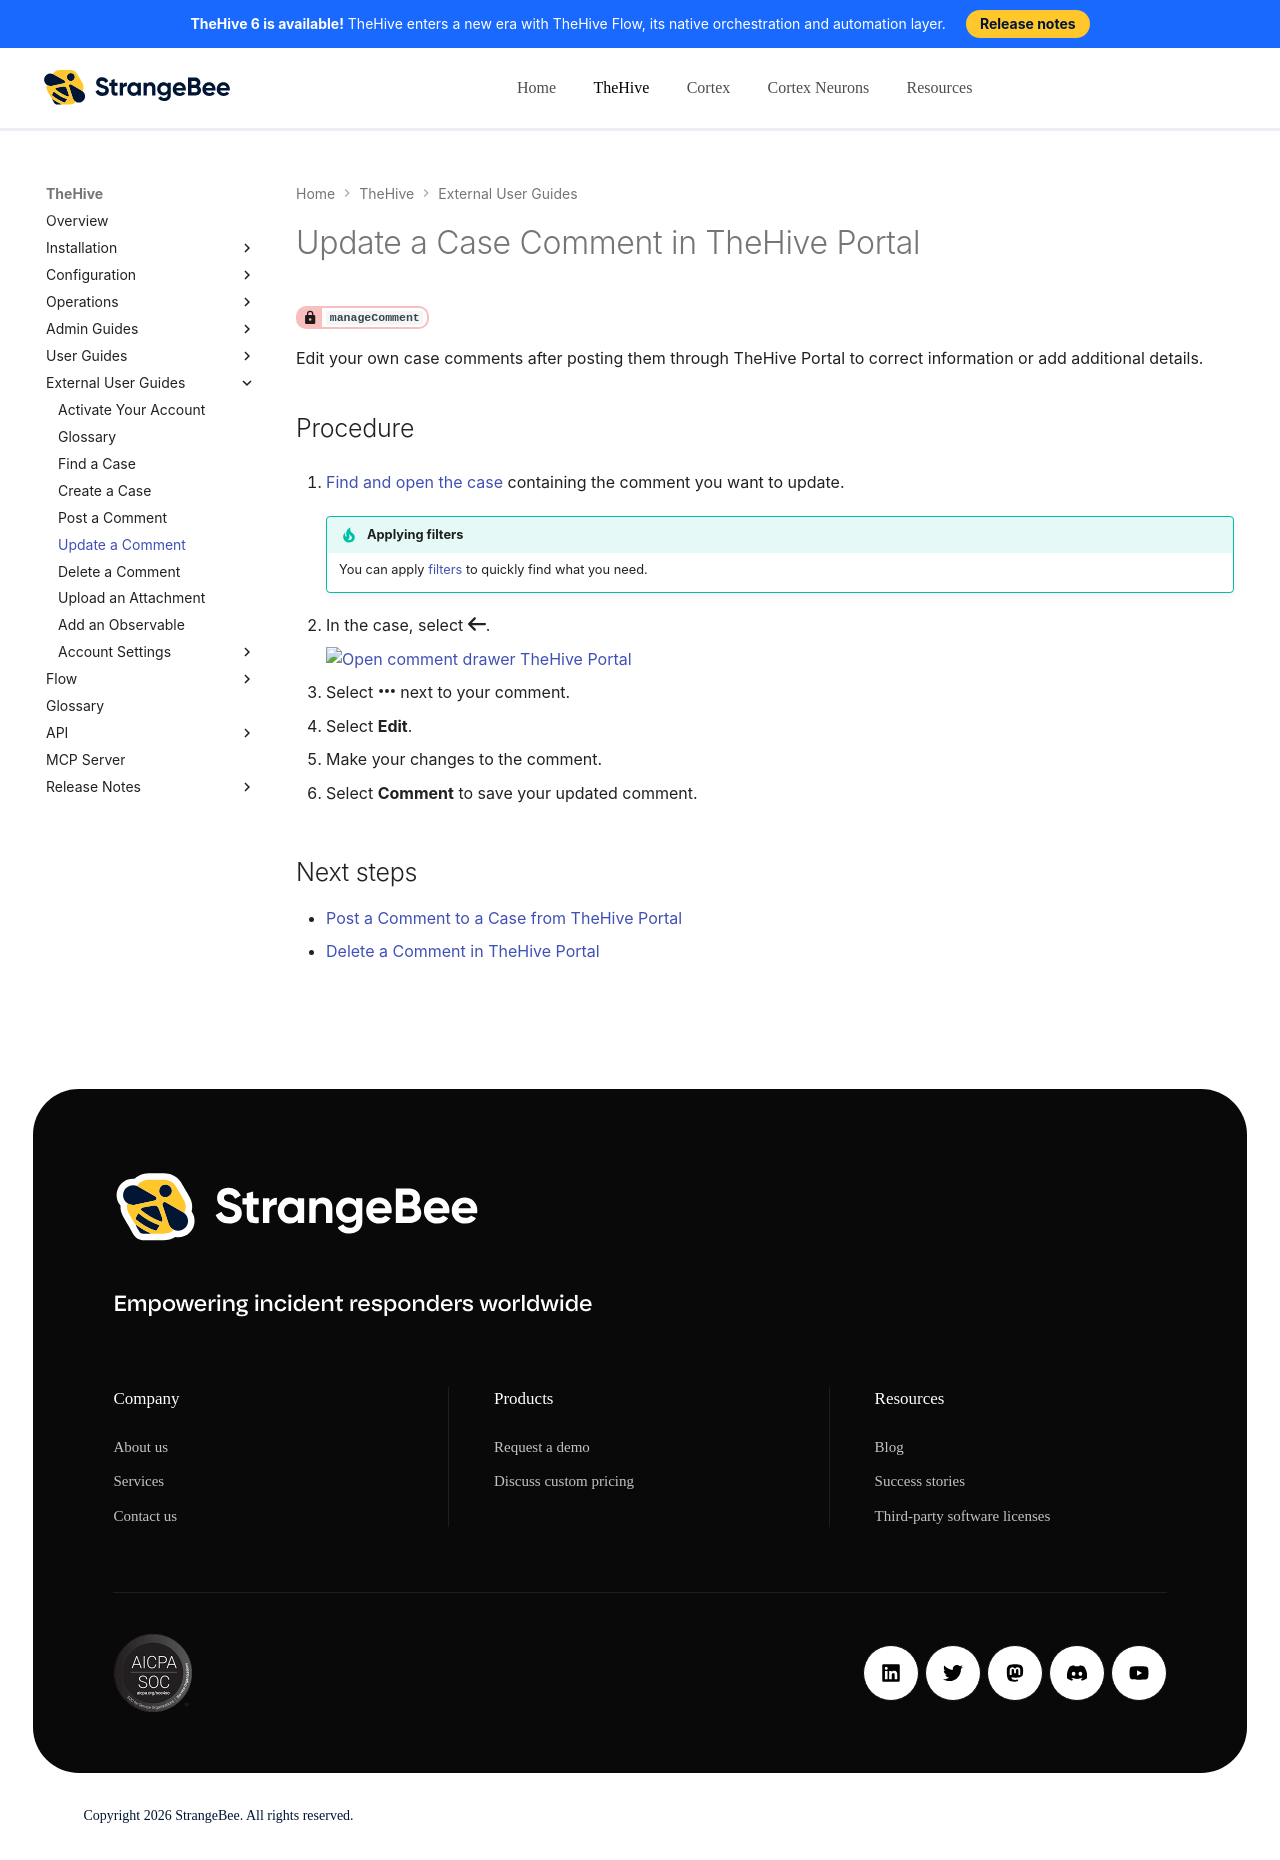

repository: StrangeBeeCorp/docs · page: thehive/thehive-portal/update-comment-cases-shared-thehive-portal/index.html · generator: mkdocs

# Update a Case Comment in TheHive Portal

<!-- md:permission `manageComment` -->

Edit your own case comments after posting them through TheHive Portal to correct information or add additional details.

<h2>Procedure</h2>

1. [Find and open the case](find-a-case-thehive-portal.md) containing the comment you want to update.

    {% include-markdown "includes/filters.md" %}

2. In the case, select :fontawesome-solid-arrow-left:.

    ![Open comment drawer TheHive Portal](../images/user-guides/thehive-portal/open-comment-drawer-thehive-portal.png)

3. Select :fontawesome-solid-ellipsis: next to your comment.

4. Select **Edit**.

5. Make your changes to the comment.

6. Select **Comment** to save your updated comment.

<h2>Next steps</h2>

* [Post a Comment to a Case from TheHive Portal](add-comment-cases-shared-thehive-portal.md)
* [Delete a Comment in TheHive Portal](delete-comment-cases-shared-thehive-portal.md)
